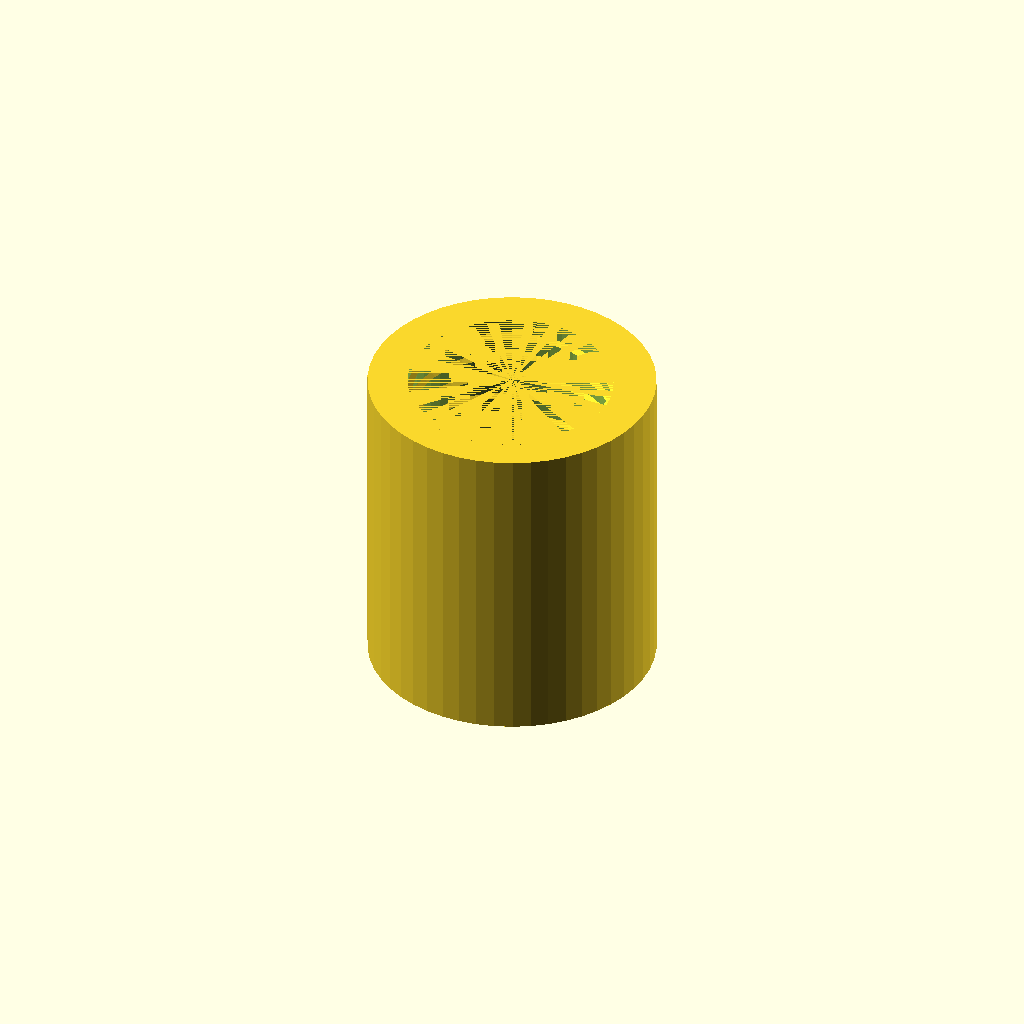
Cell 1: the model at its default parameters.
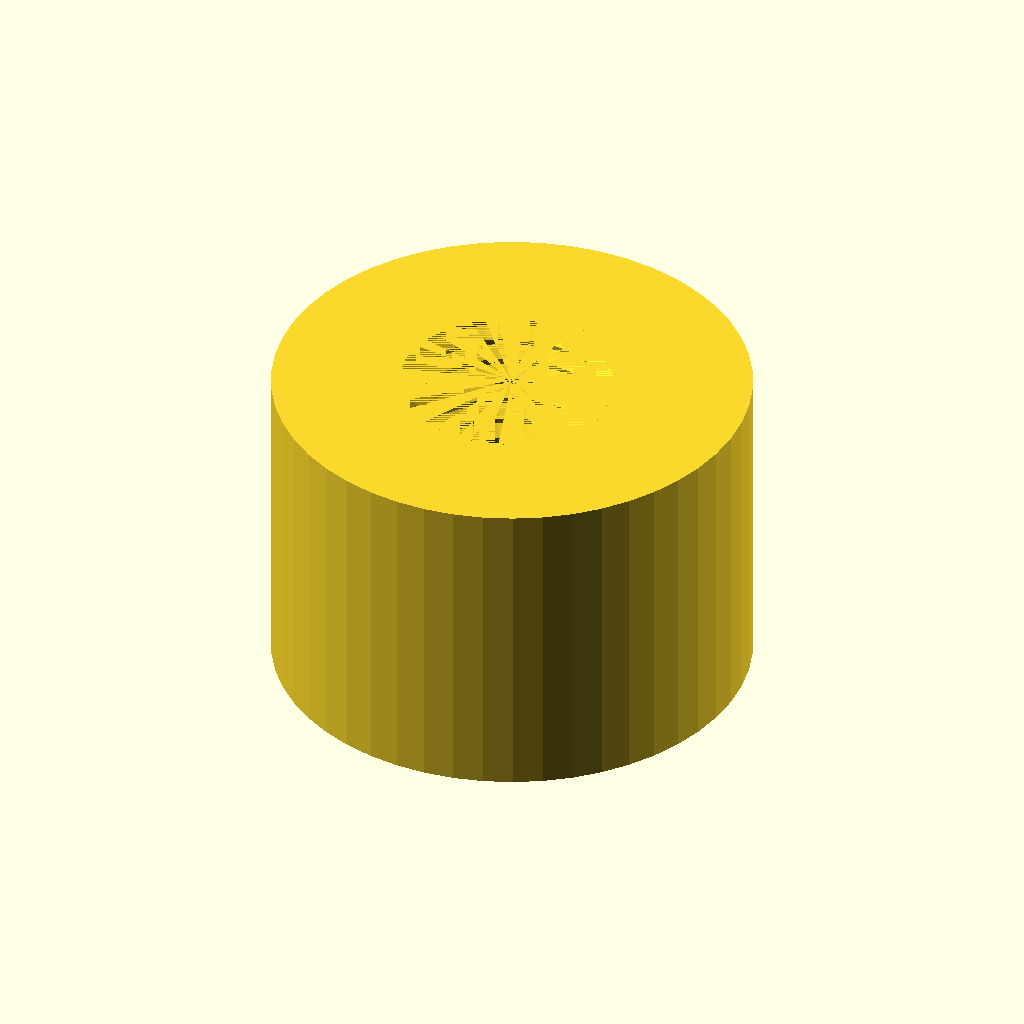
Cell 2 — TAP_DIA set to 26, the other parameters unchanged.
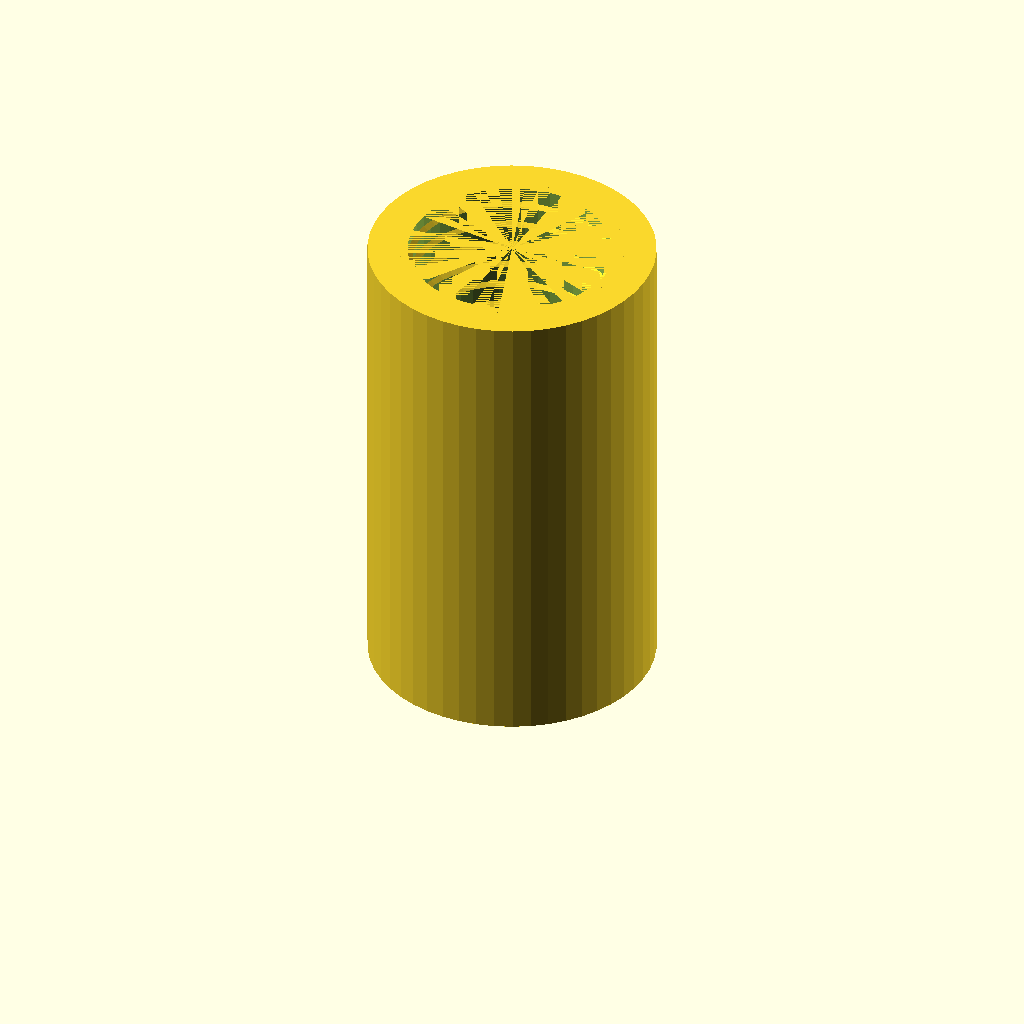
Cell 3 — TAP_LENGTH set to 20, the other parameters unchanged.
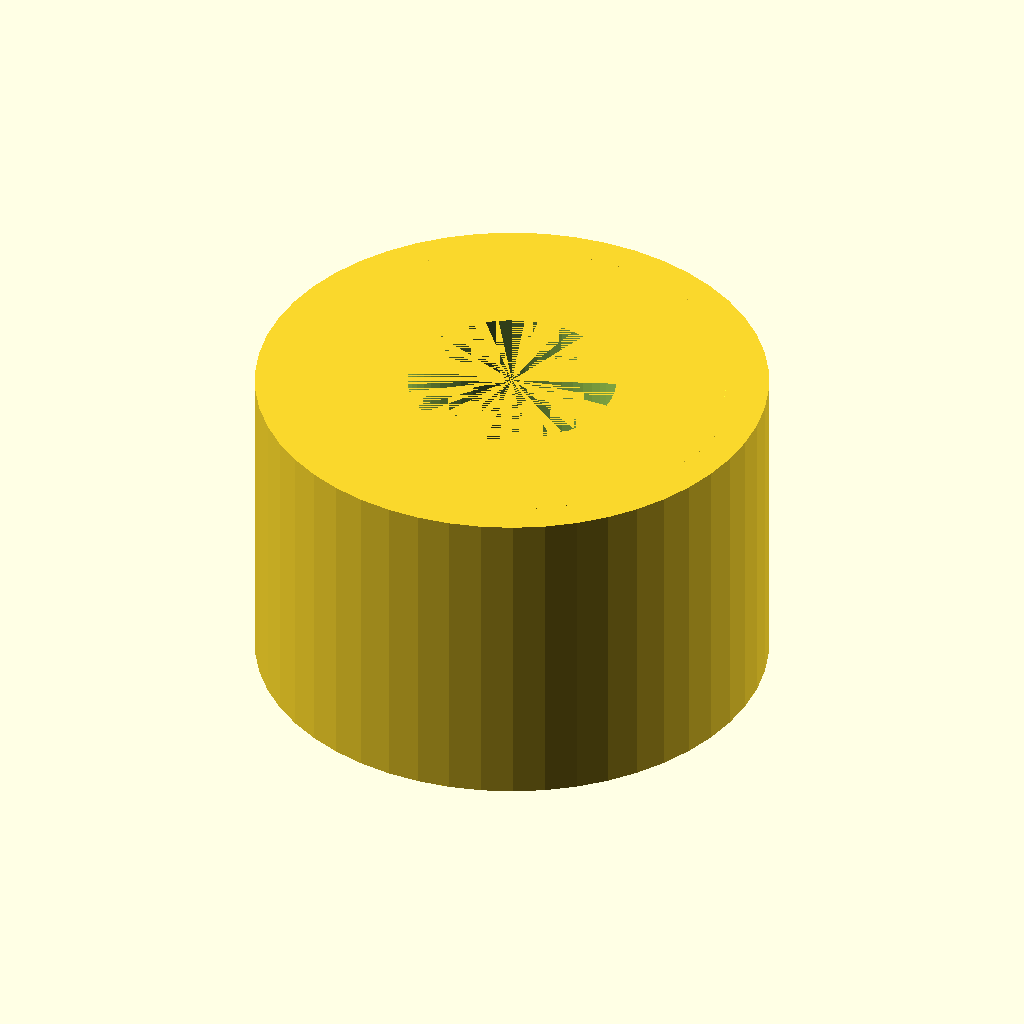
Cell 4: SHOWER_DIA = 28 (everything else at default).
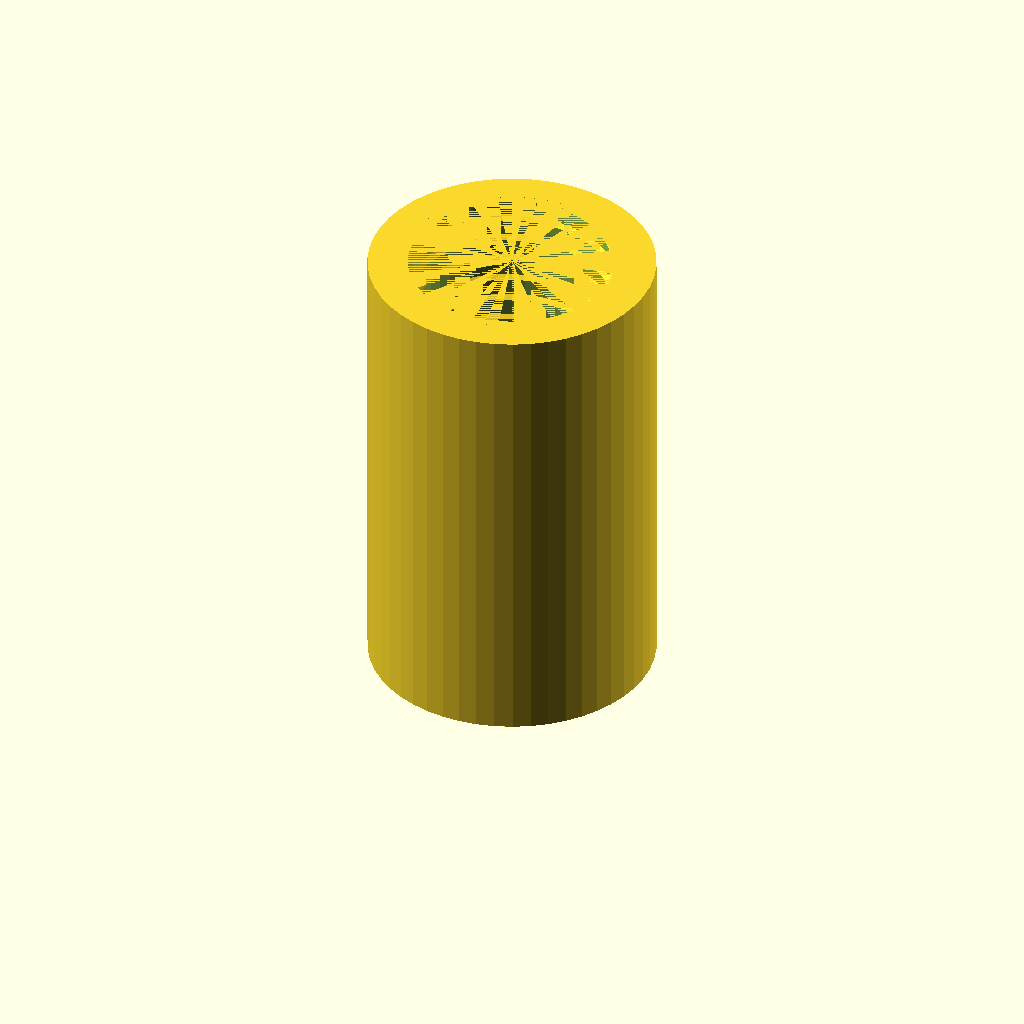
Cell 5: SHOWER_LENGTH = 18 (everything else at default).
All cells are drawn from one camera (rotation 55°, 0°, 25°, orthographic, colour scheme Cornfield), so only the parameter changes between them.
OpenSCAD source file camping/camping-shower-adapter.scad:
TAP_DIA = 13;
TAP_LENGTH = 10;

SHOWER_DIA = 14;
SHOWER_LENGTH = 9;
SHOWER_PITCH = 1.5;

INNER_HOLE_DIA = min(TAP_DIA, SHOWER_DIA);

WALL_THICKNESS = 2;
ADAPTER_DIA = 2 * WALL_THICKNESS + max(TAP_DIA, SHOWER_DIA);
ADAPTER_LENGTH = TAP_LENGTH + 1 + SHOWER_LENGTH;

$fn = 50;

use <../generic-parts/thread.scad>


module tap() {
  cylinder(d = TAP_DIA, h = TAP_LENGTH);
}

module shower() {
  thread(SHOWER_DIA, SHOWER_LENGTH, SHOWER_PITCH);
}

module adapter() {
  union() {
    difference() {
      cylinder(d = ADAPTER_DIA, h = ADAPTER_LENGTH);
      tap();
      cylinder(d = INNER_HOLE_DIA, h = ADAPTER_LENGTH);
    }
    translate([0, 0, ADAPTER_LENGTH - SHOWER_LENGTH])
    shower();
  }
}

adapter();
Parameter table extracted from the source (name, type, default, range or options):
TAP_DIA: number, default 13
TAP_LENGTH: number, default 10
SHOWER_DIA: number, default 14
SHOWER_LENGTH: number, default 9
SHOWER_PITCH: number, default 1.5
WALL_THICKNESS: number, default 2
